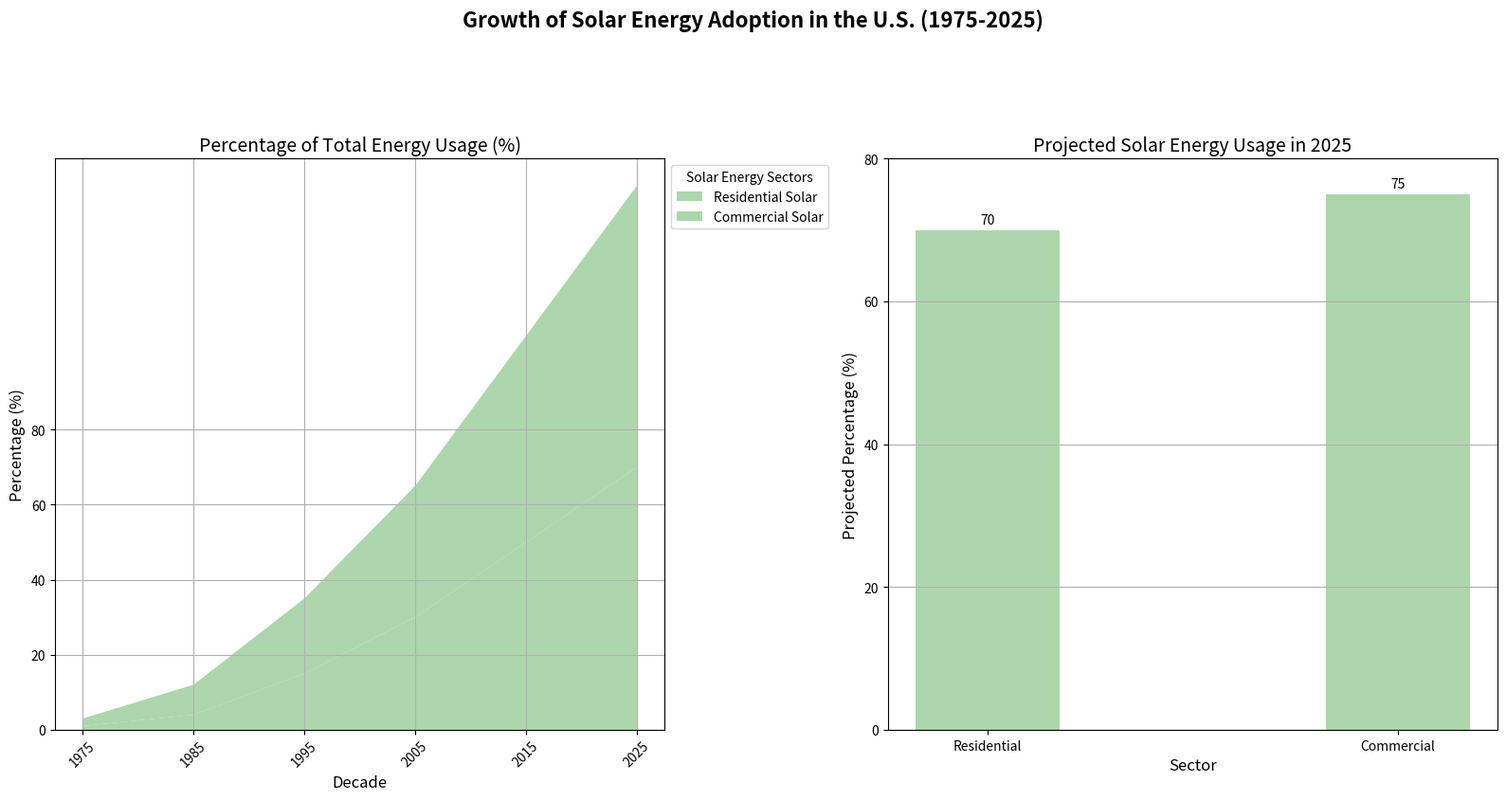

This figure's Python source:
import matplotlib.pyplot as plt
import numpy as np

# Define decades and solar energy adoption data for different sectors
decades = np.arange(1975, 2030, 10)
residential_solar = [1, 4, 15, 30, 50, 70]
commercial_solar = [2, 8, 20, 35, 55, 75]

# Prepare data for stacked area chart
area_data = np.vstack([residential_solar, commercial_solar])

# Define a single color for all sectors
single_color = '#99cc99'  # Light green

# Create figure and axis for the area chart
fig, axes = plt.subplots(1, 2, figsize=(16, 8))
fig.suptitle('Growth of Solar Energy Adoption in the U.S. (1975-2025)', fontsize=16, fontweight='bold', y=1.05)

# Left Subplot: Stacked Area Chart
ax1 = axes[0]
ax1.stackplot(decades, area_data, labels=['Residential Solar', 'Commercial Solar'], colors=[single_color]*2, alpha=0.8)
ax1.set_title('Percentage of Total Energy Usage (%)', fontsize=14)
ax1.set_xlabel('Decade', fontsize=12)
ax1.set_ylabel('Percentage (%)', fontsize=12)
ax1.legend(loc='upper left', bbox_to_anchor=(1, 1), fontsize=10, title='Solar Energy Sectors')
ax1.set_xticks(decades)
ax1.set_yticks(np.arange(0, 81, 20))
ax1.tick_params(axis='x', rotation=45)
ax1.grid(True)

# Right Subplot: Bar Chart for 2025 Projection
bar_width = 0.35
categories = ['Residential', 'Commercial']
usage_perc_2025 = [70, 75]

ax2 = axes[1]
bars = ax2.bar(categories, usage_perc_2025, bar_width, color=single_color, alpha=0.8)
ax2.set_title('Projected Solar Energy Usage in 2025', fontsize=14)
ax2.set_xlabel('Sector', fontsize=12)
ax2.set_ylabel('Projected Percentage (%)', fontsize=12)
ax2.set_yticks(np.arange(0, 81, 20))
ax2.bar_label(bars, padding=3)
ax2.grid(axis='y')

# Adjust layout
plt.tight_layout(rect=[0, 0, 1, 0.95])

# Display the chart
plt.show()
